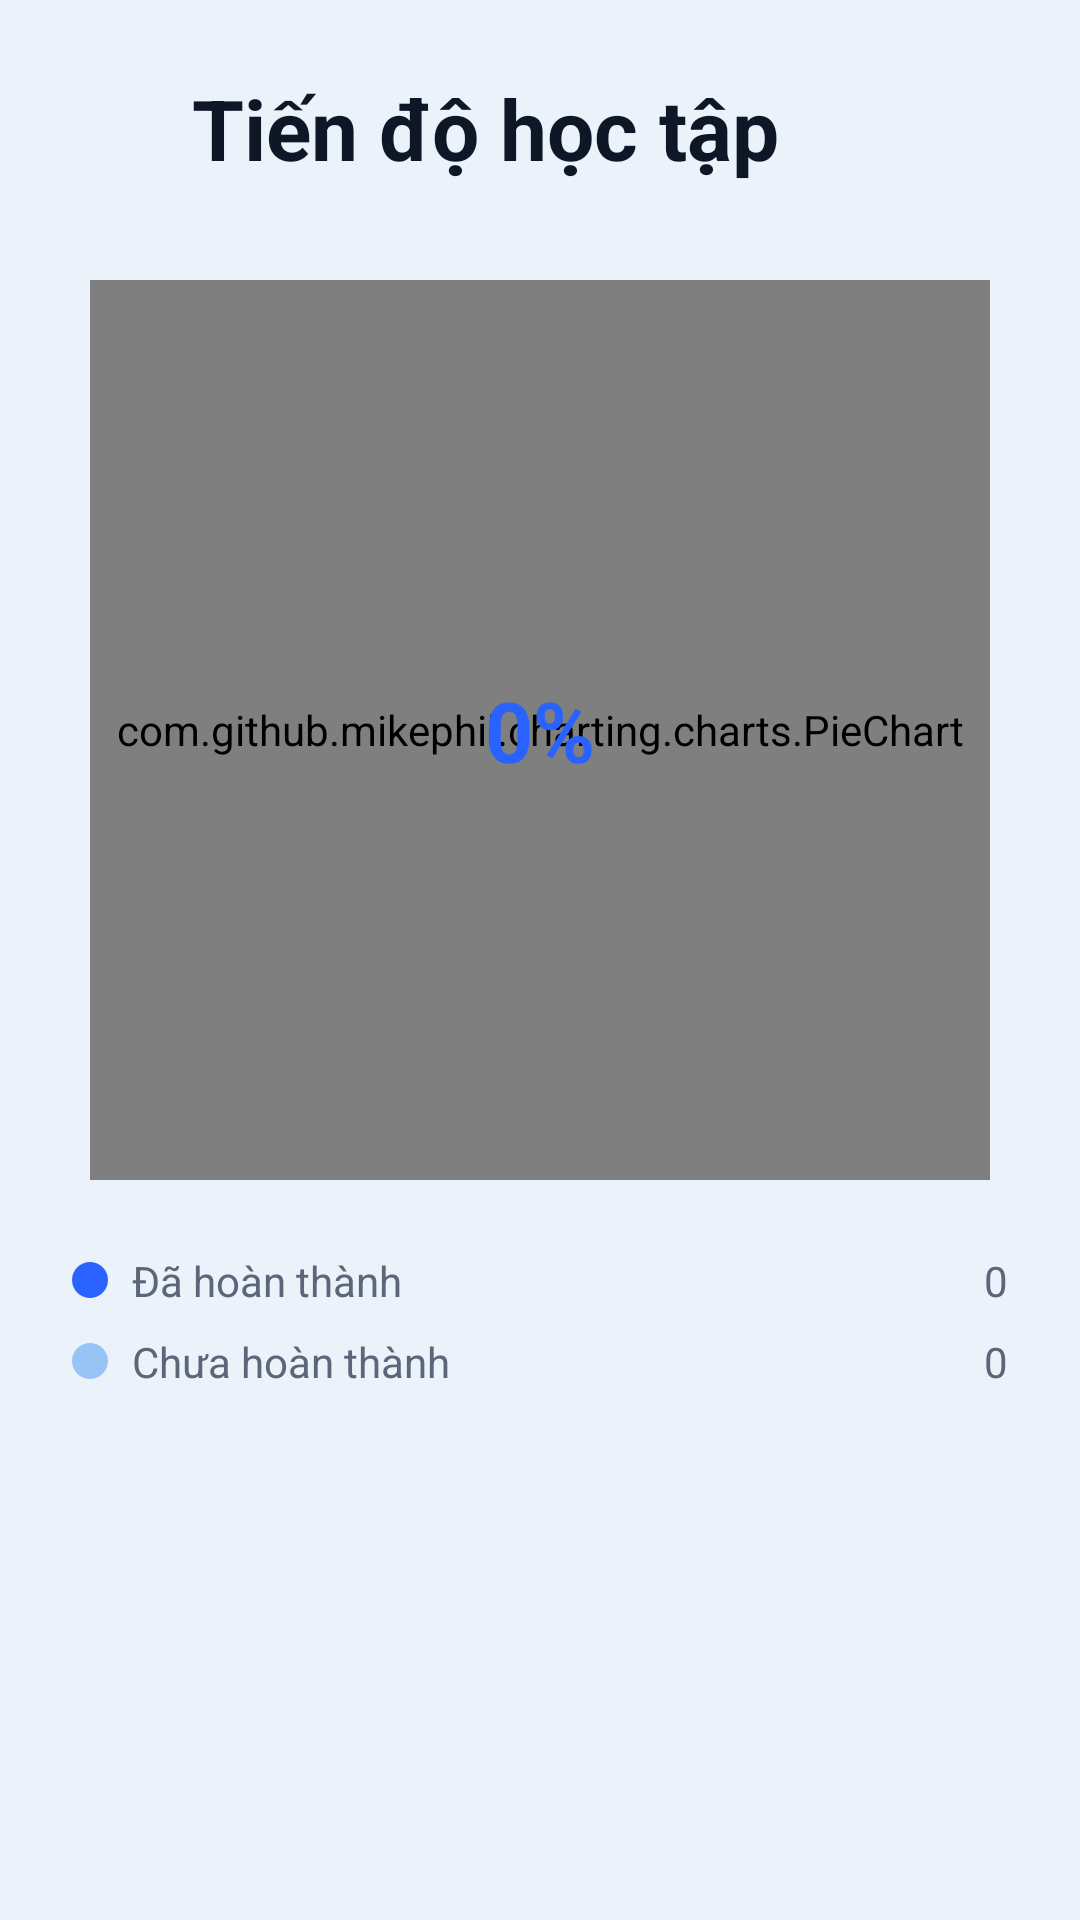

The Android layout XML behind this screen, and the referenced resources:
<!-- AndroidManifest.xml: application theme Theme.Material3.Light.NoActionBar -->
<!-- res/layout/activity_progress.xml -->
<LinearLayout xmlns:android="http://schemas.android.com/apk/res/android"
    xmlns:app="http://schemas.android.com/apk/res-auto"
    android:background="@color/screen_bg"
    android:orientation="vertical"
    android:padding="24dp"
    android:gravity="center_horizontal"
    android:layout_width="match_parent"
    android:layout_height="match_parent">

    
    <LinearLayout
        android:layout_width="match_parent"
        android:layout_height="wrap_content"
        android:gravity="center_vertical">

        <ImageView
            android:id="@+id/btnBack"
            android:src="@drawable/ic_arrow_back"
            app:tint="@color/primary_blue"
            android:layout_width="24dp"
            android:layout_height="24dp"/>

        <TextView
            android:text="Tiến độ học tập"
            android:textStyle="bold"
            android:textColor="@color/text_primary"
            android:textSize="28sp"
            android:layout_marginStart="16dp"
            android:layout_width="wrap_content"
            android:layout_height="wrap_content"/>
    </LinearLayout>

    
    <FrameLayout
        android:layout_width="300dp"
        android:layout_height="300dp"
        android:layout_marginTop="32dp">

        <com.github.mikephil.charting.charts.PieChart
            android:id="@+id/pieChart"
            android:layout_width="match_parent"
            android:layout_height="match_parent"/>

        <TextView
            android:id="@+id/tvPercentCenter"
            android:text="0%"
            android:textStyle="bold"
            android:textSize="28sp"
            android:textColor="@color/primary_blue"
            android:layout_width="wrap_content"
            android:layout_height="wrap_content"
            android:layout_gravity="center"/>

    </FrameLayout>

    
    <LinearLayout
        android:orientation="vertical"
        android:layout_width="match_parent"
        android:layout_height="wrap_content"
        android:layout_marginTop="24dp">

        
        <LinearLayout
            android:orientation="horizontal"
            android:layout_width="match_parent"
            android:layout_height="wrap_content"
            android:layout_marginBottom="8dp">

            <ImageView
                android:src="@drawable/dot_circle"
                android:layout_width="12dp"
                android:layout_height="12dp"
                android:layout_gravity="center_vertical"/>

            <TextView
                android:text="Đã hoàn thành"
                android:textColor="@color/text_secondary"
                android:layout_marginStart="8dp"
                android:layout_width="0dp"
                android:layout_height="wrap_content"
                android:layout_weight="1"/>

            <TextView
                android:id="@+id/tvCompleted"
                android:text="0"
                android:textColor="@color/text_secondary"
                android:layout_width="wrap_content"
                android:layout_height="wrap_content"/>
        </LinearLayout>

        
        <LinearLayout
            android:orientation="horizontal"
            android:layout_width="match_parent"
            android:layout_height="wrap_content">

            <ImageView
                android:src="@drawable/dot_circle_light"
                android:layout_width="12dp"
                android:layout_height="12dp"
                android:layout_gravity="center_vertical"/>

            <TextView
                android:text="Chưa hoàn thành"
                android:textColor="@color/text_secondary"
                android:layout_marginStart="8dp"
                android:layout_width="0dp"
                android:layout_height="wrap_content"
                android:layout_weight="1"/>

            <TextView
                android:id="@+id/tvPending"
                android:text="0"
                android:textColor="@color/text_secondary"
                android:layout_width="wrap_content"
                android:layout_height="wrap_content"/>
        </LinearLayout>
    </LinearLayout>
</LinearLayout>
<!-- resources referenced by this layout -->
<resources>
  <color name="primary_blue">#2962FF</color>
  <color name="screen_bg">#EBF2F9</color>
  <color name="text_primary">#0E1726</color>
  <color name="text_secondary">#5B667A</color>
  <!-- drawable dot_circle (drawable) -->
  <?xml version="1.0" encoding="utf-8"?>
  <shape xmlns:android="http://schemas.android.com/apk/res/android" android:shape="oval">
      <size android:width="12dp" android:height="12dp"/>
      <solid android:color="@color/primary_blue"/>
  </shape>
  <!-- drawable dot_circle_light (drawable) -->
  <?xml version="1.0" encoding="utf-8"?>
  <shape xmlns:android="http://schemas.android.com/apk/res/android" android:shape="oval">
      <size android:width="12dp" android:height="12dp"/>
      <solid android:color="@color/blue"/>
  </shape>
  <color name="blue">#97C4F5</color>
</resources>
